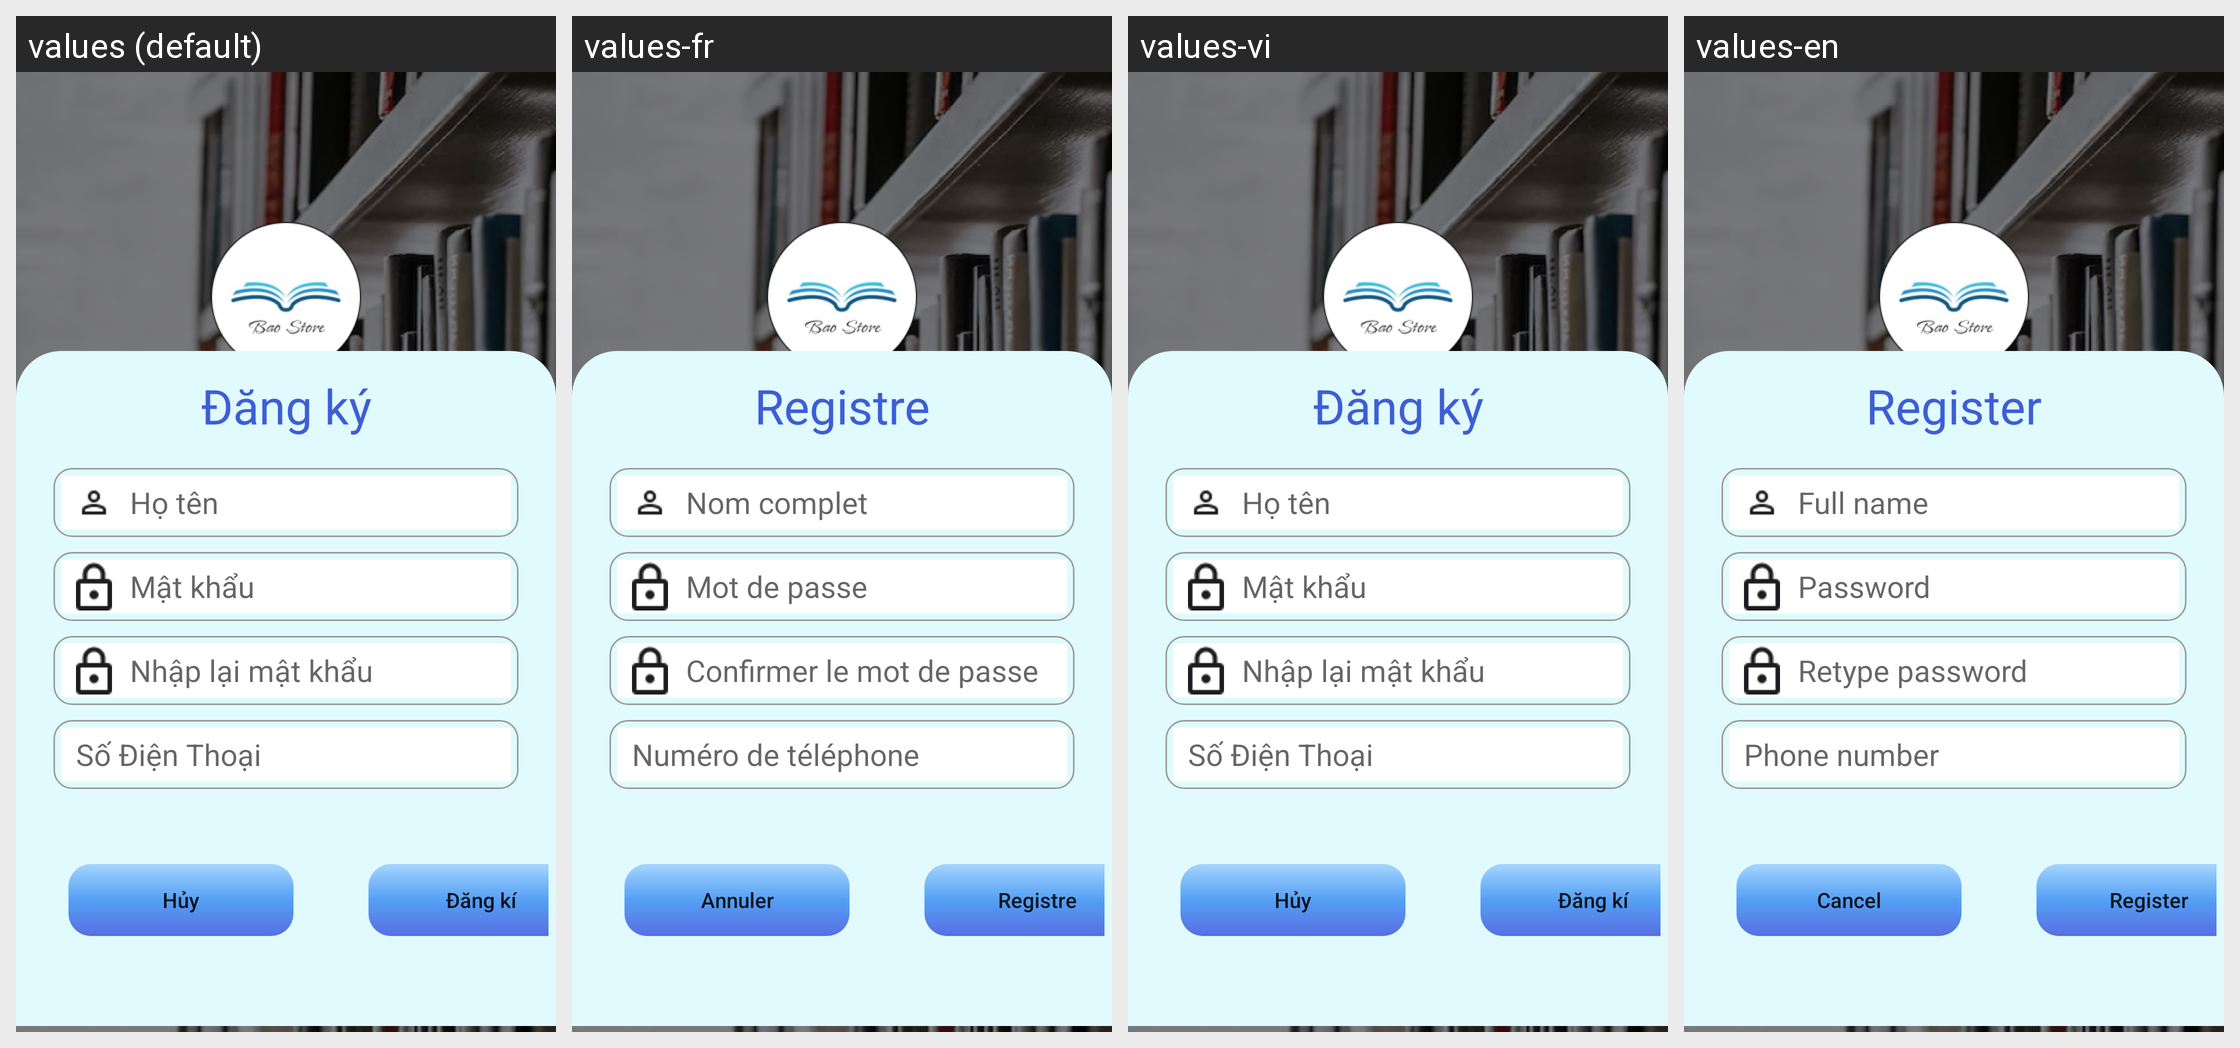

For this localized Android screen grid, give each drawn string resource with its value in every locale shown.
Android screen res/layout/activity_register.xml rendered under 4 locales, left to right: values (default), values-fr, values-vi, values-en. Device: Nexus 5 (rendered at 1080×1920; each locale shown at half size, 540×960, under a caption strip naming it); theme BaoStore.
Strings drawn on this screen, with the default value and each locale's value (text and hints the layout hard-codes, and strings that could not be matched under every locale, appear in the picture but are not listed):

header_register
  values: Đăng ký
  values-fr: Registre
  values-vi: Đăng ký
  values-en: Register

hint_fullname
  values: Họ tên
  values-fr: Nom complet
  values-vi: Họ tên
  values-en: Full name

hint_password
  values: Mật khẩu
  values-fr: Mot de passe
  values-vi: Mật khẩu
  values-en: Password

hint_re_password
  values: Nhập lại mật khẩu
  values-fr: Confirmer le mot de passe
  values-vi: Nhập lại mật khẩu
  values-en: Retype password

hint_phonenumber
  values: Số Điện Thoại
  values-fr: Numéro de téléphone
  values-vi: Số Điện Thoại
  values-en: Phone number

button_cancel
  values: Hủy
  values-fr: Annuler
  values-vi: Hủy
  values-en: Cancel

button_register
  values: Đăng kí
  values-fr: Registre
  values-vi: Đăng kí
  values-en: Register
